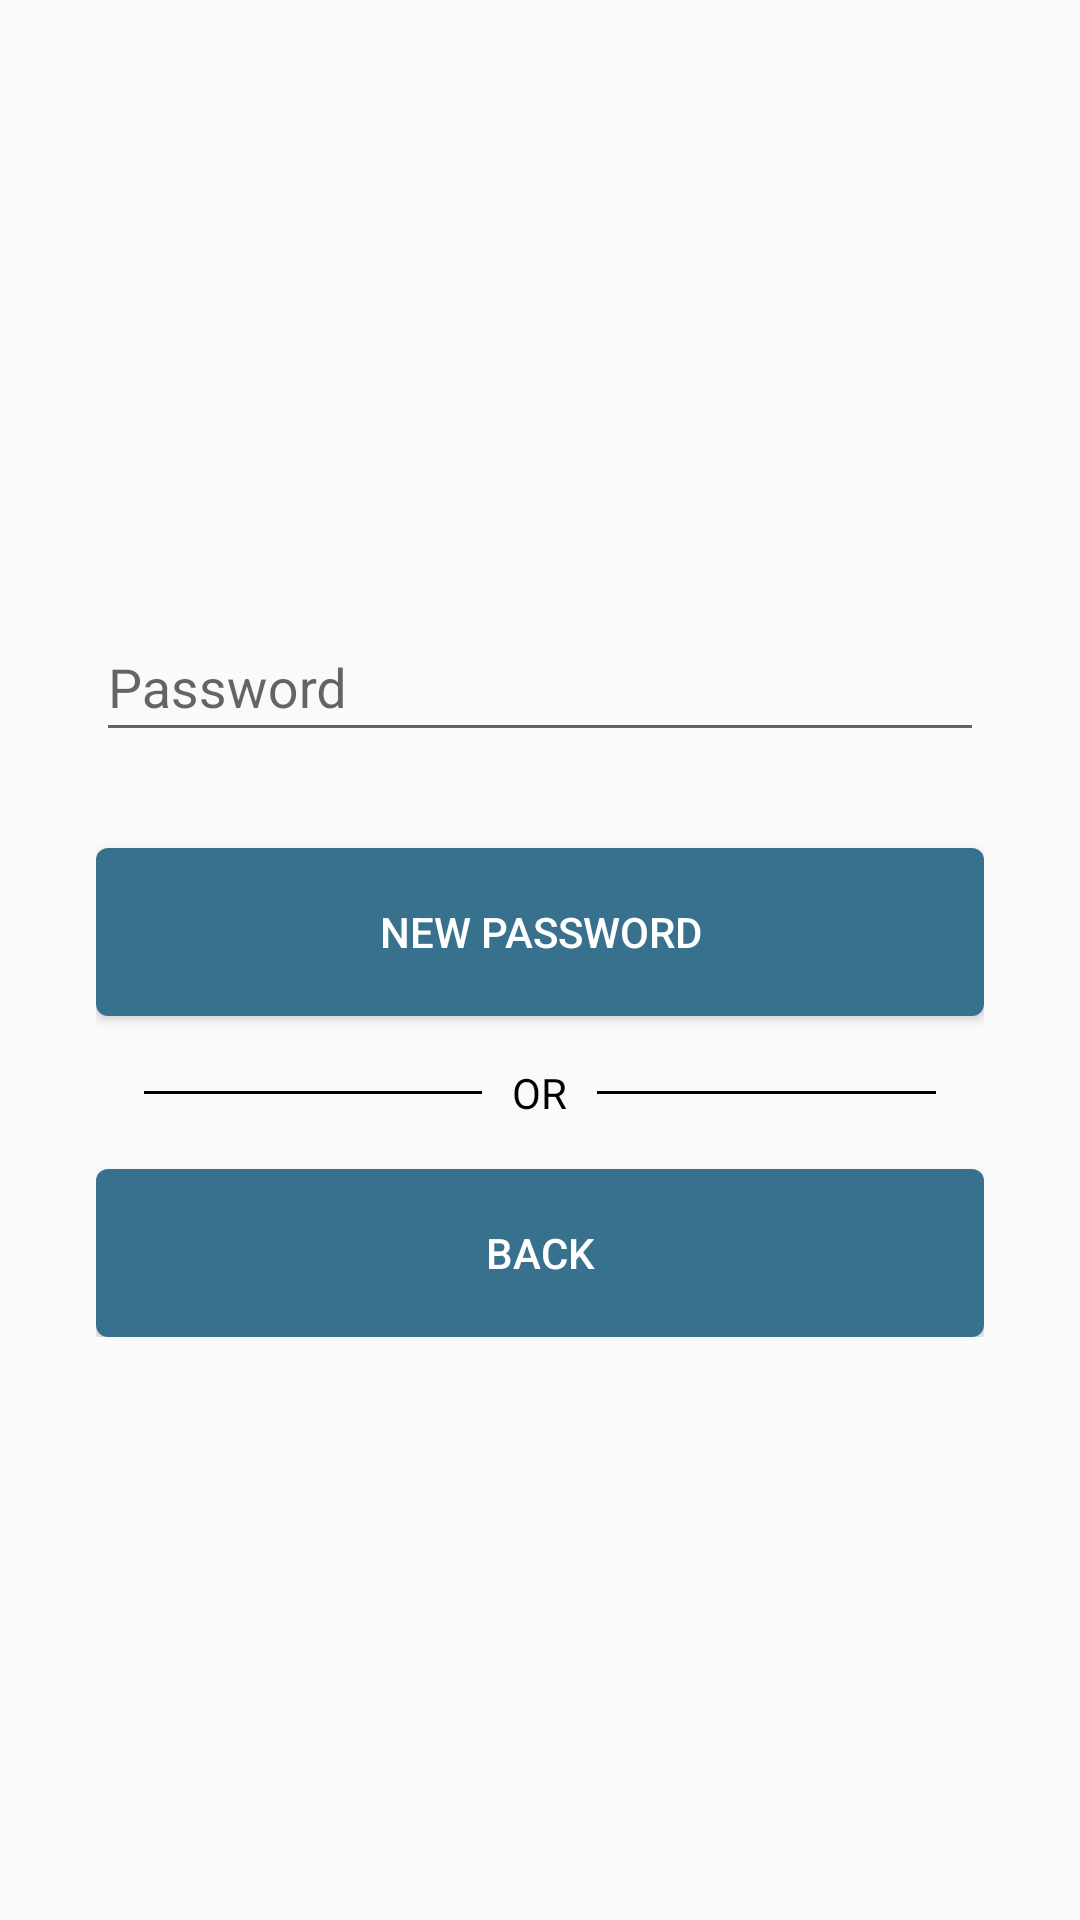

Here is an Android app screen rendered from its layout file. Give the layout XML and the strings, colors and styles it references.
<!-- AndroidManifest.xml: application theme AppTheme -->
<!-- res/layout/activity_update_password.xml -->
<?xml version="1.0" encoding="utf-8"?>
<androidx.constraintlayout.widget.ConstraintLayout xmlns:android="http://schemas.android.com/apk/res/android"
    xmlns:app="http://schemas.android.com/apk/res-auto"
    xmlns:tools="http://schemas.android.com/tools"
    android:layout_width="match_parent"
    android:layout_height="match_parent"
    tools:context=".UpdatePasswordActivity">

    <LinearLayout
        android:layout_width="match_parent"
        android:layout_height="wrap_content"
        app:layout_constraintBottom_toBottomOf="parent"
        app:layout_constraintEnd_toEndOf="parent"
        app:layout_constraintStart_toStartOf="parent"
        app:layout_constraintTop_toTopOf="parent"
        android:layout_marginLeft="32dp"
        android:layout_marginRight="32dp"
        android:orientation="vertical">

        <com.google.android.material.textfield.TextInputLayout
            android:layout_width="match_parent"
            android:layout_height="56dp">

            <EditText
                android:id="@+id/password_edt_text"
                android:layout_width="match_parent"
                android:layout_height="match_parent"
                android:hint="Password"/>

        </com.google.android.material.textfield.TextInputLayout>

        <Button
            android:id="@+id/reset_pass_btn"
            android:layout_width="match_parent"
            android:layout_height="56dp"
            android:layout_marginTop="32dp"
            android:text="New password"
            android:textColor="#FFFFFF"
            android:background="@drawable/button"/>

        <RelativeLayout
            android:layout_width="match_parent"
            android:layout_height="wrap_content"
            android:layout_centerVertical="true"
            android:layout_marginTop="16dp">

            <TextView
                android:id="@+id/tvText"
                android:layout_width="wrap_content"
                android:layout_height="wrap_content"
                android:layout_centerInParent="true"
                android:layout_marginLeft="10dp"
                android:layout_marginRight="10dp"
                android:text="OR"
                android:textColor="#000000"/>

            <View
                android:layout_width="match_parent"
                android:layout_height="1dp"
                android:layout_centerVertical="true"
                android:layout_marginLeft="16dp"
                android:layout_toLeftOf="@id/tvText"
                android:background="#000000" />

            <View
                android:layout_width="match_parent"
                android:layout_height="1dp"
                android:layout_centerVertical="true"
                android:layout_marginRight="16dp"
                android:layout_toRightOf="@id/tvText"
                android:background="#000000" />

        </RelativeLayout>

        <Button
            android:id="@+id/back_btn"
            android:layout_width="match_parent"
            android:layout_height="56dp"
            android:layout_marginTop="16dp"
            android:text="Back"
            android:textColor="#FFFFFF"
            android:background="@drawable/button"/>

    </LinearLayout>

</androidx.constraintlayout.widget.ConstraintLayout>
<!-- resources referenced by this layout -->
<resources>
  <!-- drawable button (drawable) -->
  <?xml version="1.0" encoding="utf-8"?>
  <selector xmlns:android="http://schemas.android.com/apk/res/android">
  
      <item>
          <shape>
              <gradient android:startColor="#37718E" android:endColor="#37718E" android:angle="270" />
              <stroke   android:width="0px"          android:color="#000000" />
              <corners android:bottomLeftRadius="4dp"
                  android:bottomRightRadius="4dp"
                  android:topLeftRadius="4dp"
                  android:topRightRadius="4dp"/>
              <padding  android:left="10dp"  android:top="10dp" android:right="10dp" android:bottom="10dp" />
          </shape>
  
      </item>
  
  </selector>
  <style name="AppTheme" parent="Theme.AppCompat.Light.DarkActionBar">
          
          <item name="colorPrimary">@color/colorPrimary</item>
          <item name="colorPrimaryDark">@color/colorPrimaryDark</item>
          <item name="colorAccent">@color/colorAccent</item>
      </style>
  <color name="colorPrimary">#254E70</color>
  <color name="colorPrimaryDark">#37718E</color>
  <color name="colorAccent">#8EE3EF</color>
</resources>
